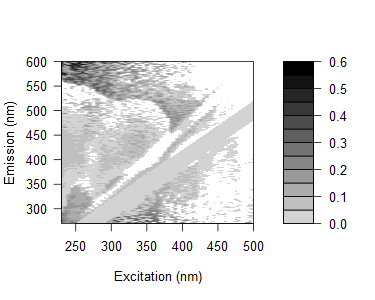

The table this chart was drawn from, first rows:
0.221568882559834, 0.179214274251158, 0.22686208442522, 0.209300928177621, 0.16792128820033, 0.159612630123947, 0.249902689015473, 0.226013855298321, 0.112114717004877, 0.107367561195117, 0.128500539374693, 0.11967146225318, 0.110930377290836, 0.13836091667779, 0.0964772142343235, 0.52556535501614, 0.0331438214868235, 0.0447789411442938, 0.286947586604573, 0.365751630896137, -0.0903279554217016, 0.0972084505440544, 0.0632782913553682, 0.309667521043079
0.2709, 0.1967, 0.1938, 0.2891, 0.1972, 0.2206, 0.1935, 0.2057, 0.123, 0.1833, 0.1414, 0.1412, 0.1325, 0.1219, 0.09178, 0.2046, 0.1349, 0.06644, 0.09594, 0.4025, 0.05051, 0.3663, 0.07854, 0.3149
0.2854, 0.2139, 0.1758, 0.2215, 0.1757, 0.1708, 0.1762, 0.2044, 0.2206, 0.1907, 0.1845, 0.1446, 0.1362, 0.1725, 0.09694, 0.1817, 0.4393, 0.08896, 0.06227, 0.09436, 0.05098, -0.07875, 0.3602, 0.03469
0.3004, 0.2301, 0.1634, 0.2183, 0.1256, 0.2427, 0.1416, 0.1977, 0.1419, 0.07325, 0.17, 0.1183, 0.1185, 0.1113, 0.1149, 0.4357, 0.08466, 0.08413, -0.01866, 0.03284, 0.1227, 0.3844, -0.02864, 0.05232
0.2474, 0.2532, 0.1595, 0.1279, 0.1683, 0.109, 0.1444, 0.1471, 0.1517, 0.1623, 0.1386, 0.08381, 0.1026, 0.09578, 0.09724, 0.1156, 0.1161, 0.3944, 0.06472, 0.05473, 0.0426, 0.3238, 0.2838, -0.001137
0.2608, 0.1751, 0.1587, 0.149, 0.1366, 0.1236, 0.1263, 0.1098, 0.1327, 0.1435, 0.1337, 0.1254, 0.07463, 0.1081, 0.1215, 0.1253, 0.02846, 0.06104, 0.02465, 0.3043, 0.2855, 0.3118, -0.02585, 0.2788
0.2404, 0.2221, 0.1419, 0.1427, 0.09822, 0.1108, 0.132, 0.1204, 0.1295, 0.1446, 0.1397, 0.1054, 0.08702, 0.07665, 0.0688, 0.105, 0.4196, 0.06137, 0.04599, 0.2955, -0.01169, 0.005323, 0.2292, 0.333
0.2003, 0.1701, 0.142, 0.1303, 0.1108, 0.1359, 0.08105, 0.1046, 0.1131, 0.1235, 0.1145, 0.1231, 0.102, 0.06861, 0.07235, 0.04554, 0.08122, 0.03742, 0.3521, 0.2779, 0.03751, 0.265, 0.02456, -0.005268
0.2285, 0.2174, 0.13, 0.1158, 0.1063, 0.1303, 0.06354, 0.1249, 0.1252, 0.1323, 0.07352, 0.0008091, 0.07748, 0.05317, 0.071, 0.0661, 0.02587, 0.05396, 0.05226, -0.005338, 0.2321, 0.2456, 0.234, 0.08993
0.2192, 0.1901, 0.1241, 0.1498, 0.1131, 0.1047, 0.05967, 0.05327, 0.14, 0.1533, 0.09751, 0.1074, 0.0895, 0.07445, 0.0604, 0.0557, 0.04054, 0.05533, 0.04012, 0.07008, 0.04236, -0.001459, 0.2722, 0.2323
0.2311, 0.2148, 0.1829, 0.1284, 0.1232, 0.1556, 0.0152, 0.08133, 0.1626, 0.1555, 0.1339, 0.1051, 0.0193, 0.01803, 0.04867, 0.06921, 0.05428, 0.06423, 0.09572, 0.04415, 0.03258, 0.02176, 0.2097, 0.05115
0.08097, 0.2221, 0.1827, 0.1016, 0.1804, 0.1651, 0.1393, 0.07362, 0.1482, 0.1415, 0.1169, 0.01152, -0.01039, 0.09867, 0.02873, 0.05698, 0.06, 0.06308, 0.04358, 0.04506, 0.04438, 0.0654, -0.005558, 0.03071
0.0485, 0.1879, 0.1474, 0.148, 0.1432, 0.139, 0.1134, 0.03128, -0.01687, 0.1536, 0.1195, 0.1007, 0.101, 0.09979, 0.09399, 0.04727, 0.05805, 0.05232, 0.06517, 0.04472, 0.01401, 0.03961, 0.2621, 0.2471
0.03286, 0.2059, 0.1638, 0.1536, 0.1534, 0.1551, 0.1571, -0.03198, 0.02764, 0.138, 0.1462, 0.1162, 0.03013, -0.02219, 0.04659, 0.02253, 0.04845, 0.04426, 0.04049, 0.01332, 0.2592, 0.03332, 0.023, 0.008188
-0.006132, 0.1338, 0.09085, 0.1079, 0.07746, 0.06929, 0.1153, 0.07167, -0.01705, 0.06363, 0.07709, 0.06096, 0.02977, 0.05802, 0.03808, -0.01733, 0.02092, 0.01761, 0.006837, 0.01134, 0.01883, 0.008555, -0.02261, 0.2103
0.03666, 0.1976, 0.1837, 0.1236, 0.1429, 0.1523, 0.1541, 0.121, 0.02226, -0.04709, 0.1285, 0.1047, 0.04138, 0.01784, -0.0523, -0.04423, 0.007695, 0.02546, 0.02916, 0.03195, 0.03142, 0.2002, 0.2109, -0.01352
0.05248, 0.1716, 0.1737, 0.155, 0.1549, 0.1396, 0.1491, 0.1511, -0.02375, 0.02147, 0.1284, 0.1273, 0.04983, -0.04527, -0.03163, 0.06402, 0.00461, 0.0221, 0.04554, 0.03424, 0.02831, 0.03263, 0.191, 0.1734
0.04743, 0.1798, 0.1763, 0.1392, 0.1722, 0.1423, 0.1513, 0.1678, -0.02822, 0.01578, -0.04342, 0.1143, 0.06694, 0.02647, 0.06896, -0.05857, 0.02185, 0.01713, 0.02086, 0.03082, 0.04079, 0.02069, 0.2181, 0.01738
0.06889, 0.03918, 0.1779, 0.167, 0.1901, 0.1915, 0.2094, 0.1751, 0.1512, 0.03689, -0.005744, 0.131, 0.1012, 0.068, -0.02063, -0.03129, 0.01826, 0.02229, 0.05699, 0.04147, 0.051, 0.03719, 0.04162, 0.02753
0.0178, 0.0214, 0.1428, 0.1553, 0.1374, 0.1317, 0.1544, 0.1386, 0.1311, -0.05437, -0.0131, 0.09321, 0.06074, 0.03565, -0.005454, 0.06267, 0.05043, -0.006578, 0.01857, 0.02814, 0.02533, 0.02507, 0.1494, 0.196
0.04817, 0.04271, 0.2058, 0.1969, 0.1504, 0.1671, 0.1685, 0.1598, 0.1422, -0.03239, 0.02481, -0.0463, 0.1026, 0.05682, 0.01863, 0.02043, -0.04411, 0.006797, 0.01158, 0.02112, 0.02493, 0.0289, 0.02128, 0.02039
0.0221, 0.0103, 0.148, 0.1399, 0.143, 0.1039, 0.1473, 0.1658, 0.142, -0.04423, 0.001513, -0.05769, 0.05005, 0.05911, 0.00294, 0.05714, -0.06479, 0.02889, -0.002846, 0.01378, 0.02324, 0.01066, 0.0149, 0.1642
0.02045, 0.0005673, 0.1417, 0.1258, 0.1093, 0.1039, 0.1331, 0.1198, 0.1244, 0.1138, -0.06292, -0.0321, 0.04367, 0.0433, 0.03276, -0.01128, 0.02975, -0.07095, 0.03205, 0.01828, 0.02747, 0.009745, 0.01332, 0.008174
0.04479, 0.003855, 0.1821, 0.1469, 0.1545, 0.1381, 0.1409, 0.1521, 0.1292, -0.01087, -0.04828, 0.004835, 0.06924, 0.08871, 0.02667, -0.0002123, 0.007102, -0.05599, -0.001091, -0.01428, 0.02201, 0.02051, 0.01872, 0.01906
0.05124, 0.02377, 0.1507, 0.1431, 0.1397, 0.1408, 0.1103, 0.1468, 0.1433, -0.006335, -0.04414, 0.002922, -0.06505, 0.0544, 0.03732, -0.007592, 0.001268, 0.04549, 0.04198, -0.01135, 0.02108, 0.01963, 0.01274, 0.01189
0.05961, 0.02288, 0.1442, 0.1598, 0.1471, 0.1218, 0.1228, 0.1585, 0.1363, 0.04306, -0.01258, -0.02846, -0.005883, 0.03809, 0.07371, 0.05313, -0.04065, 0.005374, -0.04362, -0.04808, 0.01527, 0.01899, 0.02292, 0.01195
0.05423, 0.04344, 0.1545, 0.1486, 0.1455, 0.1465, 0.1355, 0.1426, 0.1633, 0.006065, 0.004793, -0.0305, 0.00531, 0.04428, 0.08319, 0.05568, -0.02924, 0.02978, -0.05446, 0.001501, -0.04072, 0.02325, 0.02214, 0.0159
0.04671, 0.0405, 0.1376, 0.1645, 0.1496, 0.1087, 0.1564, 0.1381, 0.1466, 0.02668, 0.02533, -0.01509, -0.002833, -0.05869, 0.06997, 0.07089, -0.03598, 0.01216, 0.01311, -0.04331, 0.0001991, 0.02199, 0.02092, 0.02027
0.05637, 0.03979, 0.1537, 0.1654, 0.1622, 0.1122, 0.1275, 0.1376, -0.004498, 0.03695, 0.04458, -0.01518, -0.03129, -0.003009, 0.04393, 0.09957, 0.008571, -0.03535, -0.02429, -0.03625, 0.005746, 0.002632, 0.01601, 0.0153
0.04761, 0.0299, 0.1233, 0.1665, 0.145, 0.1157, 0.1224, 0.1209, -0.01157, 0.02726, 0.05472, 0.04045, -0.03745, 0.0022, 0.01499, 0.0639, -0.008943, -0.02469, 0.012, -0.04618, 0.03279, 0.01247, 0.01555, 0.00961
0.06106, 0.04917, 0.06167, 0.1309, 0.1561, 0.1229, 0.1681, 0.1493, 0.03468, 0.02962, 0.06096, 0.02859, -0.0413, 0.00885, -0.05089, 0.05553, 0.04605, -0.04027, 0.01098, 0.01655, -0.03501, -0.03122, 0.01512, 0.01444
0.05795, 0.03523, 0.003112, 0.1671, 0.1407, 0.1179, 0.1637, 0.1396, -0.02507, 0.04313, 0.06853, 0.05919, 0.1038, -0.03103, -0.01228, 0.0379, 0.06974, 0.03561, 0.01955, -0.05721, -0.04085, 0.01331, -0.01277, 0.0232
0.05117, 0.02738, 0.01228, 0.1271, 0.1448, 0.1278, -0.02273, 0.1039, -0.01398, 0.01433, 0.06185, 0.03594, 0.1282, -0.07251, -0.01237, 0.02163, 0.06773, 0.07888, 0.04649, 0.018, 0.00968, -0.0497, 0.007605, 0.01355
0.05146, 0.0334, 0.01455, 0.1635, 0.1409, 0.1188, -0.02267, 0.1083, 0.0139, 0.02003, 0.01342, 0.0568, 0.02642, 0.05346, -0.01758, 0.03423, 0.07247, 0.06879, 0.01784, 0.01236, -0.03917, -0.04476, 0.01159, 0.008645
0.04357, 0.01919, 0.006021, 0.1424, 0.1384, 0.07937, 0.1389, -0.01334, -0.01071, 0.005393, 0.03105, 0.04383, 0.1483, 0.05526, -0.05388, -0.02437, 0.0511, 0.07119, 0.02149, 0.01057, 0.007957, -0.0586, 0.03106, 0.0003338
0.04922, 0.03178, 0.01213, 0.1434, 0.133, 0.1283, -0.01822, -0.02921, -0.01311, -0.003394, 0.04132, 0.05541, 0.03527, 0.12, 0.03467, -0.01938, 0.01821, 0.06204, 0.06783, 0.05093, 0.01061, 0.02044, -0.03957, -0.04019
0.0401, 0.03881, 0.004054, 0.1231, 0.1512, 0.09171, 0.1256, 0.1117, -0.005687, -0.0002869, 0.02962, 0.04202, 0.01253, 0.127, 0.03063, -0.02953, 0.008216, 0.05008, 0.0472, 0.04903, -0.008954, -0.07571, -0.05719, -0.003681
0.07371, 0.05949, 0.02761, -0.002944, 0.1618, 0.1286, 0.00745, -0.02563, 0.01719, 0.04096, 0.04606, 0.05317, 0.04834, 0.15, 0.08357, -0.02816, -0.05434, 0.03739, 0.07795, 0.0746, 0.01739, 0.01812, 0.03631, -0.02255
0.05242, 0.05466, 0.02205, -0.02398, 0.1231, -0.03059, -0.029, 0.002724, 0.0218, 0.02148, 0.05006, 0.0474, 0.04886, 0.1434, 0.1068, 0.03607, -0.01952, 0.02475, 0.07705, 0.04375, 0.03022, -0.0001697, 0.01336, -0.03886
0.05129, 0.04733, 0.02262, 0.0001337, 0.0131, 0.1301, -0.01485, -0.02414, -0.01484, 0.01929, 0.05382, 0.05996, 0.03711, 0.1368, 0.1135, 0.03814, -0.0099, 0.02507, 0.05089, 0.05574, 0.03692, 0.01211, 0.01365, -0.04318
0.05638, 0.05364, 0.02691, 0.005863, -0.02584, -0.02807, -0.001101, 0.0004638, 0.006303, 0.02912, 0.04809, 0.04553, 0.03107, 0.1533, 0.1314, 0.0604, -0.03638, -0.02469, 0.03859, 0.08487, 0.04969, 0.04781, 0.007945, 0.0216
0.07061, 0.06314, 0.02842, 0.06271, 0.00593, 0.003745, 0.01021, -0.03315, 0.002982, 0.04008, 0.06232, 0.05966, 0.06547, 0.02326, 0.1516, 0.08174, -0.06533, 0.003272, 0.02575, 0.07551, 0.08043, 0.02802, 0.05812, -0.08066
0.04658, 0.03831, 0.02546, 0.007243, -0.004714, -0.03679, -0.01741, -0.0149, -0.01376, 0.03302, 0.02954, 0.039, 0.04044, 0.02148, 0.1349, 0.1132, 0.03787, -0.01085, 0.02621, 0.06566, 0.07069, 0.03775, 0.02918, 0.01073
0.04803, 0.03857, 0.02128, 0.02159, 0.01084, -0.03545, 0.005794, -0.02957, 0.02289, 0.01805, 0.03543, 0.03753, 0.02457, 0.01665, 0.146, 0.125, 0.05006, -0.03999, -0.02853, 0.05386, 0.08527, 0.04956, 0.0251, 0.01006
0.05056, 0.04814, 0.02542, 0.02121, 0.02345, 0.0149, 0.006535, 0.01719, 0.007367, 0.03029, 0.03418, 0.0507, 0.03345, 0.0255, 0.1482, 0.1321, 0.07363, -0.08896, -0.01095, 0.02589, 0.0656, 0.0488, 0.02129, 0.01766
0.05407, 0.03048, 0.01385, 0.01528, 0.03091, -0.02403, -0.008136, -0.02455, -0.007077, 0.02533, 0.05521, 0.03132, 0.03285, 0.02023, 0.02281, 0.1385, 0.1047, 0.03831, -0.0114, 0.01846, 0.07936, 0.0553, 0.02873, 0.02834
0.052, 0.0354, 0.03859, 0.03248, 0.04358, -0.02568, 0.04246, -0.03494, 0.0009027, 0.01912, 0.04153, 0.04785, 0.03115, 0.02824, 0.02192, 0.1413, 0.1077, 0.04038, -0.03481, -0.05531, 0.04929, 0.06233, 0.05049, 0.04643
0.05256, 0.04375, 0.03913, 0.02527, 0.03616, 0.04285, 0.0225, -0.003359, 0.003125, 0.009614, 0.04889, 0.06542, 0.05348, 0.03727, 0.00621, 0.02072, 0.1274, 0.06802, -0.07642, -0.01177, 0.03457, 0.08345, 0.06753, 0.05316
0.06608, 0.03889, 0.03866, 0.03355, 0.03573, 0.01632, 0.03446, 0.02711, -0.001312, 0.005202, 0.05805, 0.03904, 0.0446, 0.04097, 0.03918, 0.01735, 0.138, 0.106, -0.07652, -0.01541, -0.08489, 0.06898, 0.08541, 0.02772
0.06103, 0.04373, 0.04341, 0.04438, 0.04562, 0.03494, 0.03732, 0.00707, 0.0222, 0.0345, 0.05263, 0.05163, 0.02347, 0.04, 0.02614, 0.01664, 0.01902, -0.01701, 0.05285, -0.01149, -0.04149, 0.06826, 0.08485, 0.04598
0.05619, 0.03901, 0.03444, 0.02516, 0.02213, 0.04145, 0.01812, -0.01025, 0.03752, 0.01745, 0.02194, 0.03409, 0.04262, 0.01537, 0.0299, 0.0284, 0.01493, -0.00169, 0.05977, -0.04982, -0.02299, 0.03295, 0.08791, 0.05263
0.06498, 0.04892, 0.04847, 0.03157, 0.04204, 0.07305, 0.04573, 0.03106, -0.009463, 0.03288, 0.0427, 0.05111, 0.06617, 0.05121, 0.03933, 0.04162, 0.0232, 0.02539, -0.035, -0.0694, -0.0004947, -0.07958, 0.07338, 0.07357
0.05378, 0.04844, 0.03771, 0.03452, 0.04832, 0.05475, 0.04027, -0.01386, 0.02969, 0.01476, 0.0411, 0.04139, 0.0484, 0.02735, 0.03898, 0.02819, 0.02642, 0.01352, -0.02453, -0.07732, -0.01539, -0.07453, 0.05872, 0.09013
0.05443, 0.05744, 0.03412, 0.03006, 0.03124, 0.0284, 0.02652, 0.004483, 0.008537, 0.02493, 0.02112, 0.05375, 0.051, 0.04, 0.03777, 0.03967, 0.02621, 0.01339, -0.02048, -0.05955, -0.04827, -0.02658, 0.03486, 0.09002
0.06229, 0.05697, 0.04211, 0.04717, 0.03177, 0.04223, 0.05296, 0.03812, 0.0174, 0.02941, 0.02433, 0.07, 0.05567, 0.05693, 0.02755, 0.05229, 0.03857, 0.02509, -0.006006, -0.0523, -0.07827, -0.008706, -0.08921, 0.08624
0.06292, 0.05656, 0.05099, 0.03944, 0.05384, 0.03696, 0.04765, 0.04053, 0.01583, 0.03667, 0.04019, 0.07248, 0.05185, 0.06837, 0.02644, 0.02796, 0.02619, 0.03566, -0.01652, -0.03433, -0.07884, -0.01217, -0.06677, -0.0628
0.0584, 0.04791, 0.05155, 0.05146, 0.05349, 0.04322, 0.04396, 0.01241, -8.4116521359216e-05, 0.01219, 0.02618, 0.03567, 0.05997, 0.0616, 0.07071, 0.04055, 0.05091, 0.03948, 0.02322, -0.01301, -0.05776, -0.02599, -0.0334, -0.07625
0.06108, 0.05487, 0.0421, 0.03804, 0.04005, 0.04959, 0.05196, 0.02397, 0.02922, -0.001895, 0.04485, 0.04898, 0.0557, 0.06859, 0.07035, 0.03608, 0.03523, 0.02126, 0.02244, 0.01826, -0.04763, -0.05499, -0.01291, -0.0862
0.07613, 0.06057, 0.05998, 0.05167, 0.04958, 0.04676, 0.06966, 0.0582, 0.00929, 0.0221, 0.02194, 0.09273, 0.06425, 0.08516, 0.05845, 0.04391, 0.06869, 0.01415, 0.0342, 0.03198, -0.05088, -0.07727, -0.002396, -0.07477
0.07465, 0.06935, 0.04739, 0.0603, 0.04847, 0.05872, 0.0439, 0.02988, 0.03971, 0.03455, 0.03134, 0.03608, 0.06683, 0.06449, 0.06964, 0.02426, 0.05009, 0.04315, -0.0004462, 0.03898, -0.01304, -0.05695, -0.0263, -0.03765
0.07013, 0.05168, 0.05518, 0.04211, 0.04004, 0.04945, 0.03542, -0.007283, 0.05359, 0.01322, 0.01482, 0.06719, 0.06644, 0.08042, 0.0349, 0.07029, 0.0687, 0.06597, 0.05524, -0.005557, 0.02058, -0.05365, -0.03384, -0.02675
... 105 more rows
